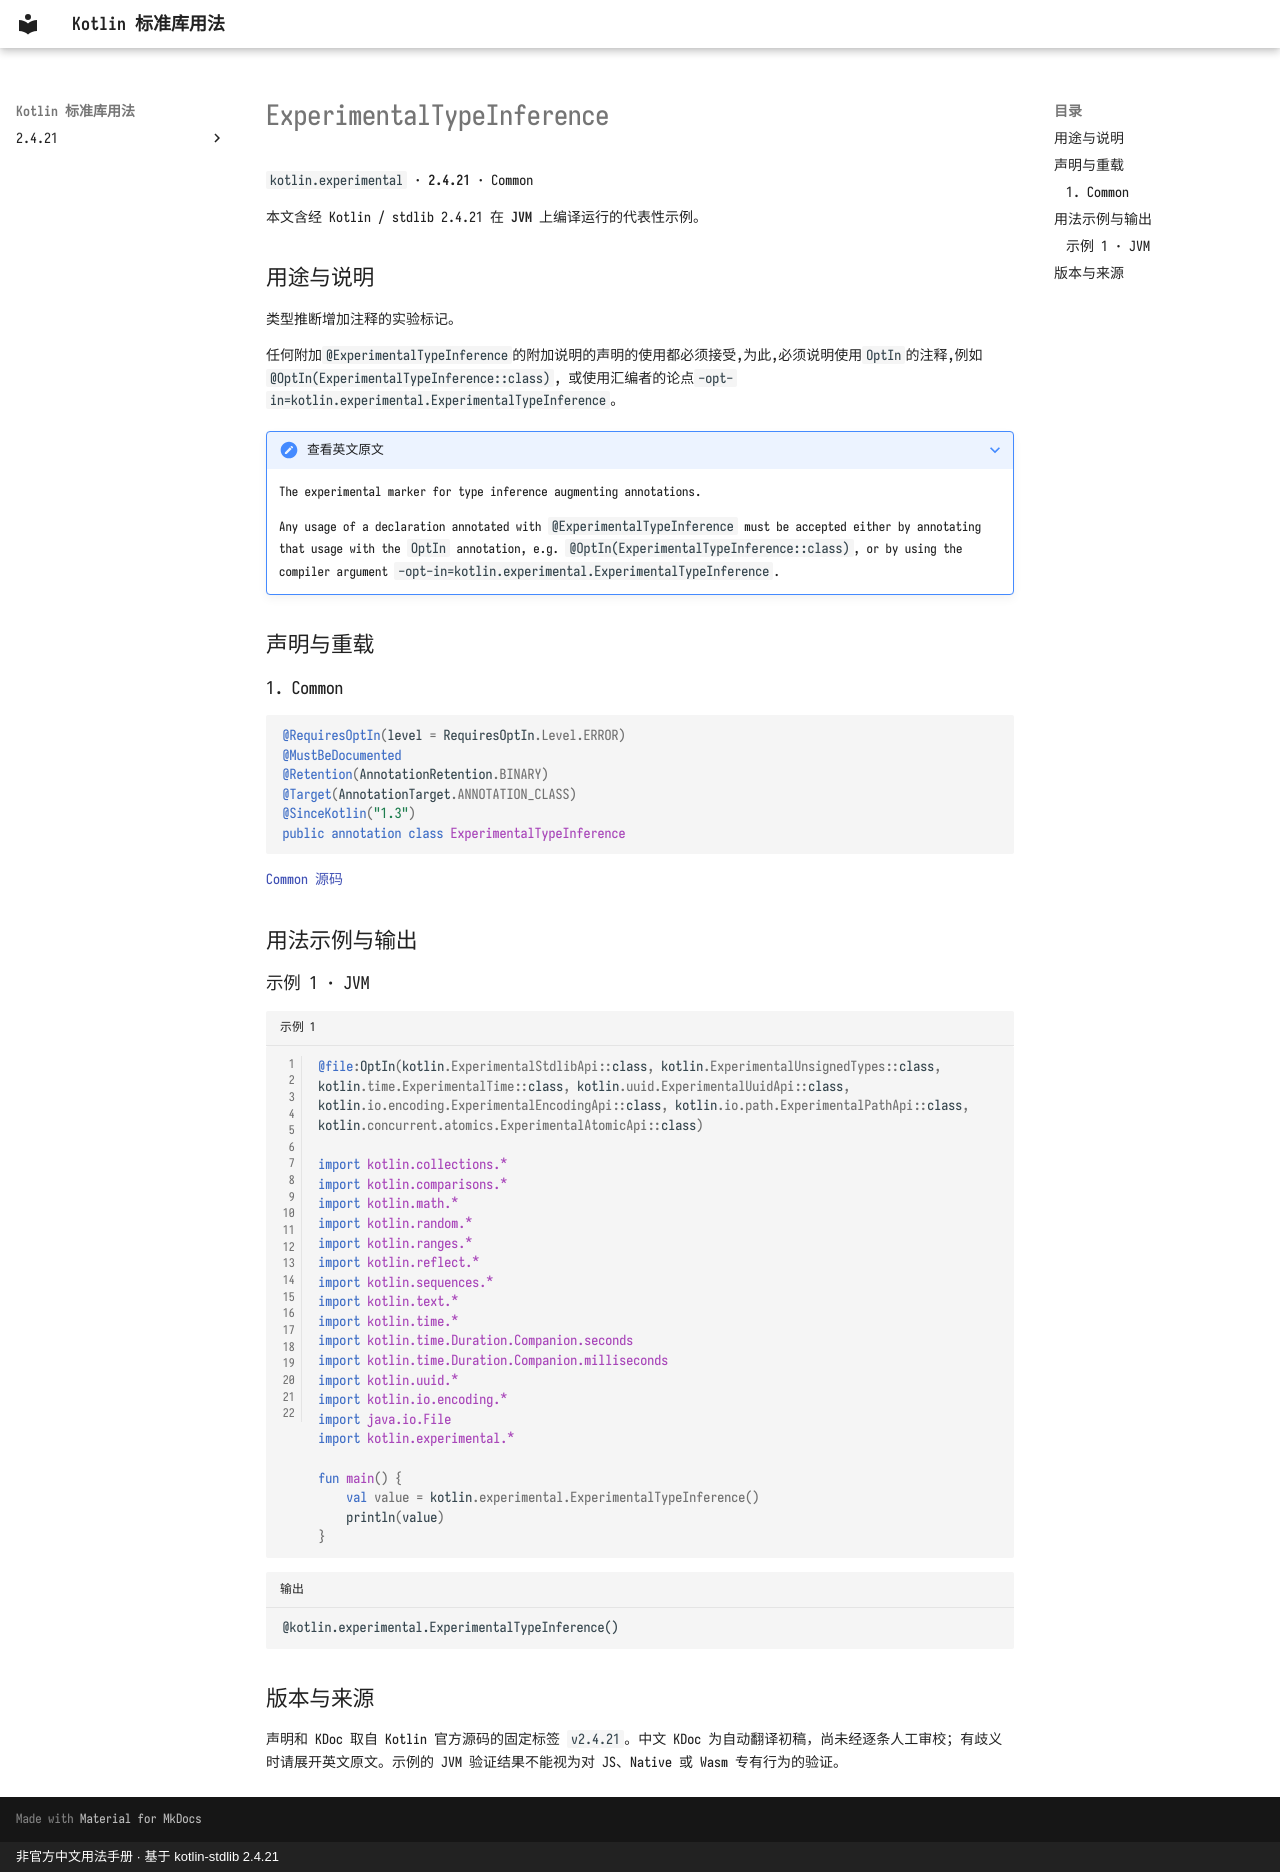

repository: oooooooko/kotlin-stdlib-docs · page: zh/api/kotlin.experimental/experimentaltypeinference--0c18f0d6/index.html · generator: mkdocs · copyright: 非官方中文用法手册 · 基于 kotlin-stdlib 2.4.21

# ExperimentalTypeInference

`kotlin.experimental` · **2.4.21** · Common

本文含经 Kotlin / stdlib 2.4.21 在 **JVM** 上编译运行的代表性示例。

## 用途与说明

类型推断增加注释的实验标记。

任何附加`@ExperimentalTypeInference`的附加说明的声明的使用都必须接受,为此,必须说明使用`OptIn`的注释,例如`@OptIn(ExperimentalTypeInference::class)`, 或使用汇编者的论点`-opt-in=kotlin.experimental.ExperimentalTypeInference`。

??? note "查看英文原文"

    The experimental marker for type inference augmenting annotations.
    
    Any usage of a declaration annotated with `@ExperimentalTypeInference` must be accepted either by
    annotating that usage with the `OptIn` annotation, e.g. `@OptIn(ExperimentalTypeInference::class)`,
    or by using the compiler argument `-opt-in=kotlin.experimental.ExperimentalTypeInference`.

## 声明与重载

### 1. Common

```kotlin
@RequiresOptIn(level = RequiresOptIn.Level.ERROR)
@MustBeDocumented
@Retention(AnnotationRetention.BINARY)
@Target(AnnotationTarget.ANNOTATION_CLASS)
@SinceKotlin("1.3")
public annotation class ExperimentalTypeInference
```

[Common 源码](https://github.com/JetBrains/kotlin/blob/v2.4.21/libraries/stdlib/src/kotlin/experimental/inferenceMarker.kt#L8)

## 用法示例与输出

### 示例 1 · JVM

```kotlin title="示例 1" linenums="1"
@file:OptIn(kotlin.ExperimentalStdlibApi::class, kotlin.ExperimentalUnsignedTypes::class, kotlin.time.ExperimentalTime::class, kotlin.uuid.ExperimentalUuidApi::class, kotlin.io.encoding.ExperimentalEncodingApi::class, kotlin.io.path.ExperimentalPathApi::class, kotlin.concurrent.atomics.ExperimentalAtomicApi::class)

import kotlin.collections.*
import kotlin.comparisons.*
import kotlin.math.*
import kotlin.random.*
import kotlin.ranges.*
import kotlin.reflect.*
import kotlin.sequences.*
import kotlin.text.*
import kotlin.time.*
import kotlin.time.Duration.Companion.seconds
import kotlin.time.Duration.Companion.milliseconds
import kotlin.uuid.*
import kotlin.io.encoding.*
import java.io.File
import kotlin.experimental.*

fun main() {
    val value = kotlin.experimental.ExperimentalTypeInference()
    println(value)
}
```

```text title="输出"
@kotlin.experimental.ExperimentalTypeInference()
```

## 版本与来源

声明和 KDoc 取自 Kotlin 官方源码的固定标签 `v2.4.21`。中文 KDoc 为自动翻译初稿，尚未经逐条人工审校；有歧义时请展开英文原文。示例的 JVM 验证结果不能视为对 JS、Native 或 Wasm 专有行为的验证。
